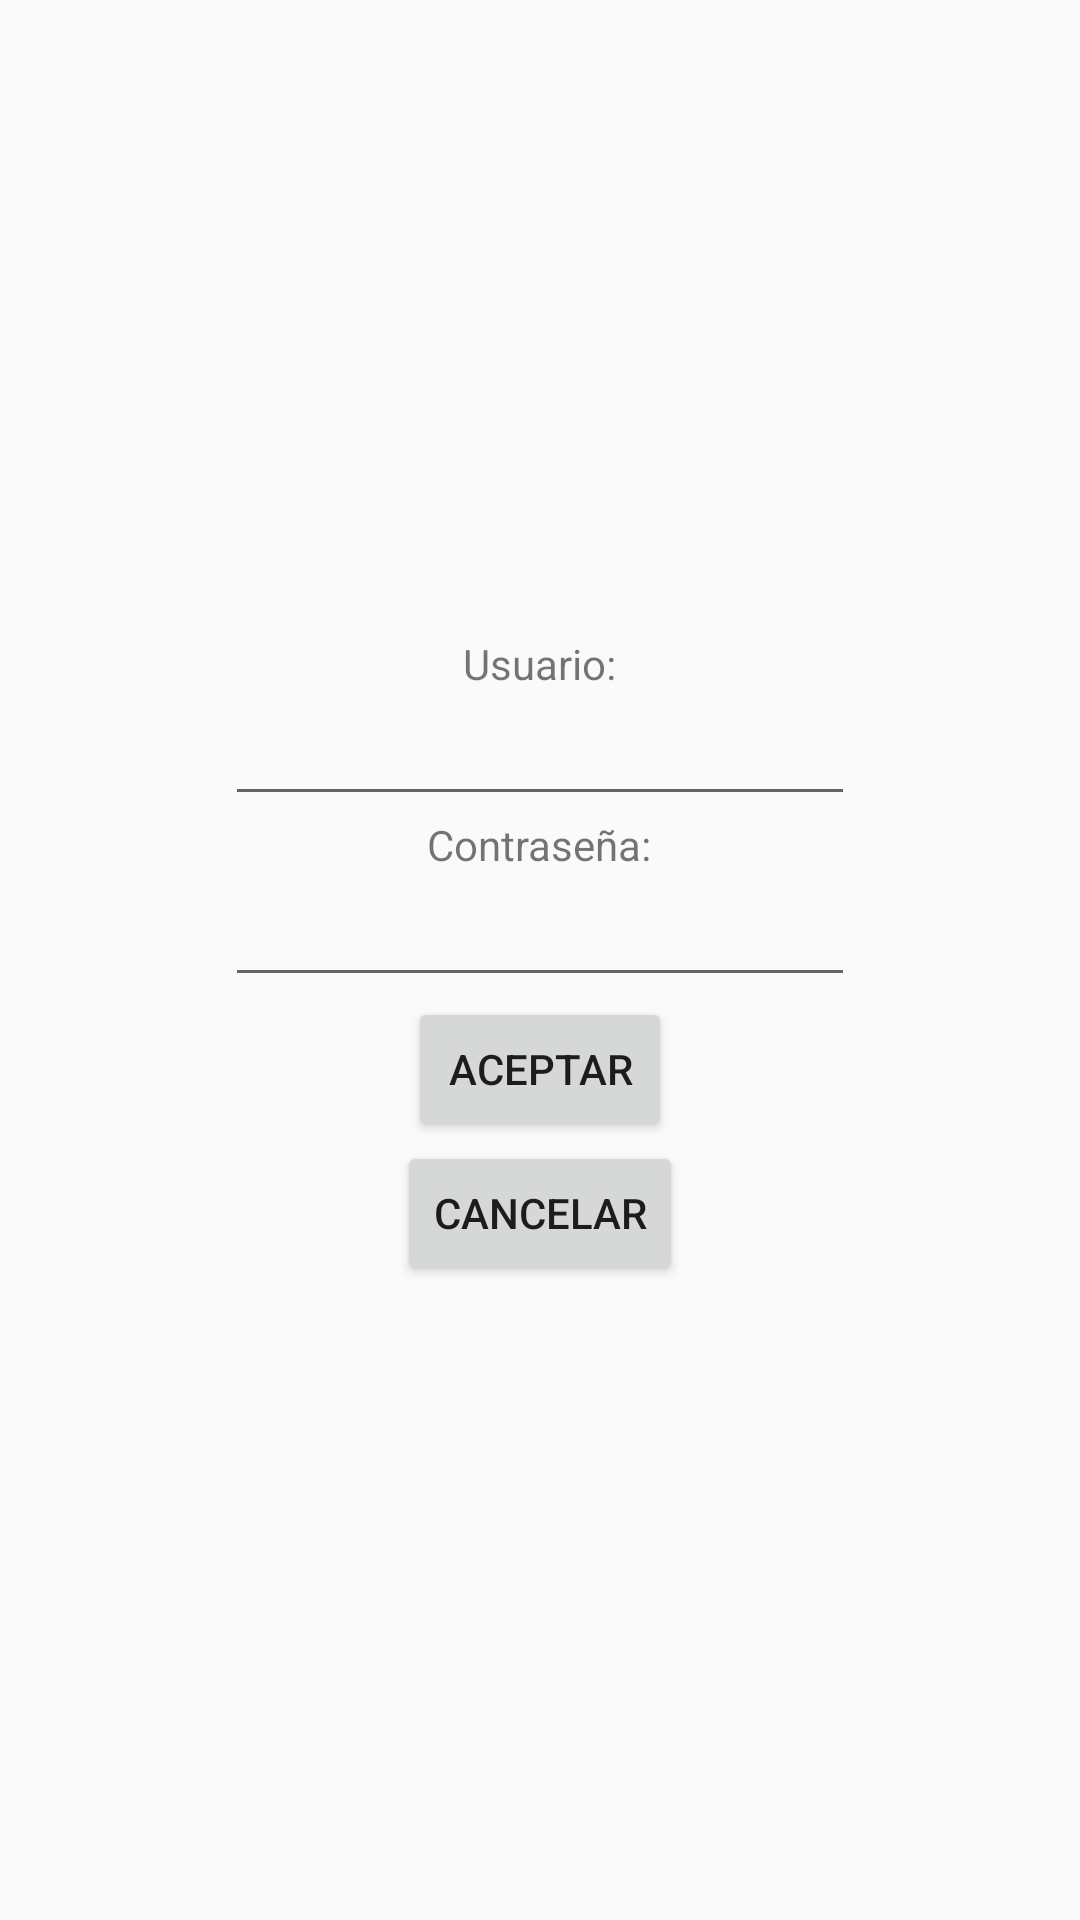

Reconstruct the res/layout file that produces this screen, plus the resources it refers to.
<!-- AndroidManifest.xml: application theme NoTitleBar -->
<!-- res/layout/activiy_login.xml -->
<?xml version="1.0" encoding="utf-8"?>
<LinearLayout xmlns:android="http://schemas.android.com/apk/res/android"
    android:orientation="vertical" android:layout_width="match_parent"
    android:layout_height="match_parent"
    android:gravity="center_vertical">
    <TextView
        android:layout_width="wrap_content"
        android:layout_height="wrap_content"
        android:text="Usuario:"
        android:layout_gravity="center"
        />

    <EditText
        android:layout_width="wrap_content"
        android:layout_height="wrap_content"
        android:id="@+id/user"
        android:ems="10"
        android:layout_gravity="center"
        android:inputType="text"/>
    <TextView
        android:layout_width="wrap_content"
        android:layout_height="wrap_content"
        android:text="Contraseña:"
        android:layout_gravity="center" />

    <EditText
        android:layout_width="wrap_content"
        android:layout_height="wrap_content"
        android:id="@+id/pdw"
        android:ems="10"
        android:layout_gravity="center"
        android:inputType="textPassword"/>
    <Button
        android:layout_width="wrap_content"
        android:layout_height="wrap_content"
        android:id="@+id/aceptLogin"
        android:text="Aceptar"
        android:layout_gravity="center"/>
    <Button
        android:layout_width="wrap_content"
        android:layout_height="wrap_content"
        android:id="@+id/cancelLogin"
        android:text="Cancelar"
        android:layout_gravity="center" />



</LinearLayout>
<!-- resources referenced by this layout -->
<resources>
  <style name="NoTitleBar" parent="Theme.AppCompat.Light.NoActionBar">
      </style>
</resources>
